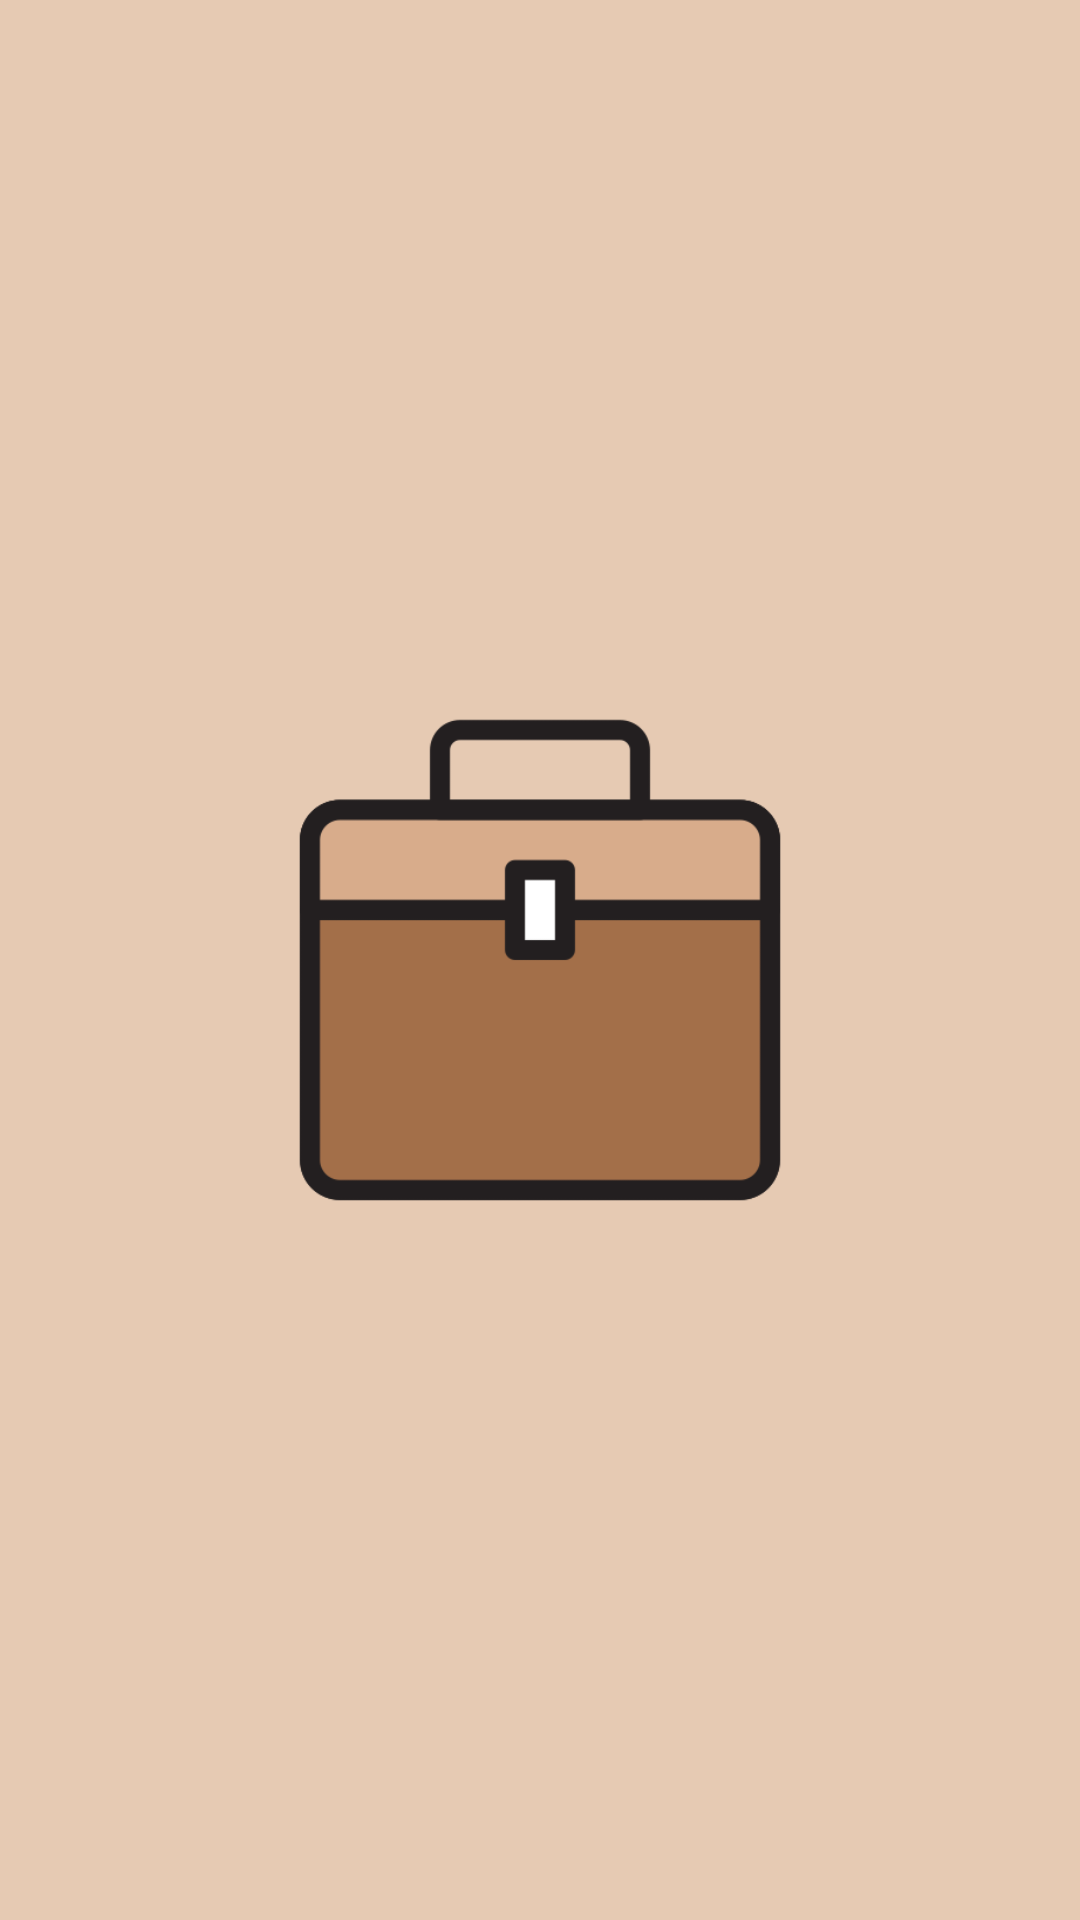

Layout XML and referenced resources for this Android screen:
<!-- AndroidManifest.xml: application theme Theme.SpakujSe -->
<!-- res/layout/activity_splash_screen.xml -->
<?xml version="1.0" encoding="utf-8"?>
<RelativeLayout xmlns:android="http://schemas.android.com/apk/res/android"
    xmlns:app="http://schemas.android.com/apk/res-auto"
    xmlns:tools="http://schemas.android.com/tools"
    android:id="@+id/main"
    android:background="@color/beige"
    android:layout_width="match_parent"
    android:layout_height="match_parent"
    tools:context=".SplashScreen">

    <ImageView
        android:id="@+id/appIcon"
        android:layout_width="200dp"
        android:layout_height="200dp"
        android:layout_centerInParent="true"
        android:src="@drawable/icon"/>

    <TextView
        android:id="@+id/appIme"
        android:layout_width="wrap_content"
        android:layout_height="wrap_content"
        android:layout_below="@+id/appIcon"
        android:layout_centerInParent="true"
        android:textColor="@color/brown"
        android:text="@string/loading"
        android:fontFamily="serif"
        android:textSize="20sp"
        android:textStyle="bold"
        android:textAlignment="center"
        android:alpha="0"/>


</RelativeLayout>
<!-- resources referenced by this layout -->
<resources>
  <color name="beige">#E6CAB3</color>
  <color name="brown">#82401D</color>
  <!-- drawable icon: png bitmap (drawable, 6387 bytes) -->
  <string name="loading">Vaša pomoć pri pakovanju</string>
  <style name="Theme.SpakujSe" parent="Base.Theme.SpakujSe" />
  <style name="Base.Theme.SpakujSe" parent="Theme.Material3.DayNight.NoActionBar">
          
          
      </style>
</resources>
